The GitHub repository IamDeeprajSarma/ayurveda-plant-id contains a labelled image folder "processed" with 30 categories: aegle, aloe vera, andrographis, bacopa, betel, boerhavia, catharanthus, centella, cissus, clerodendrum, clitoria, eclipta, eryngium, euphorbia, guava, gymnema, haritaki, hibiscus, houttuynia, hygrophila, jamun, justicia, kalanchoe, leucas, mentha, neem, nyctanthes, tinospora, tulsi, vitex. Examples follow, each with its label.

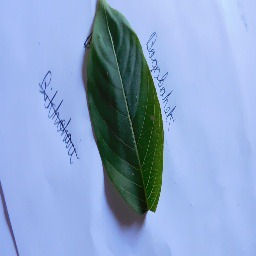
Label: justicia

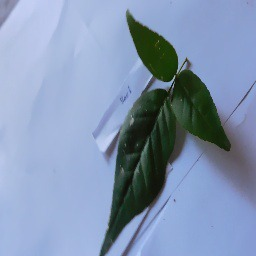
Label: aegle

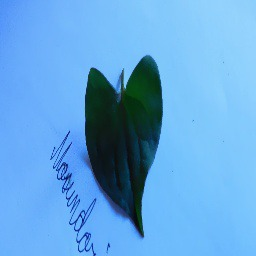
Label: houttuynia

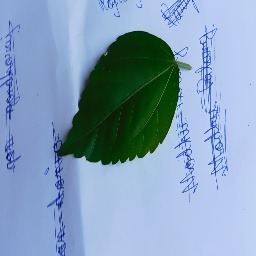
Label: hibiscus

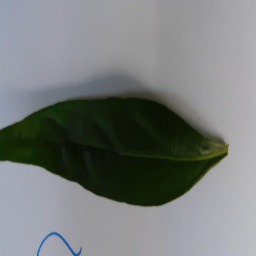
Label: andrographis

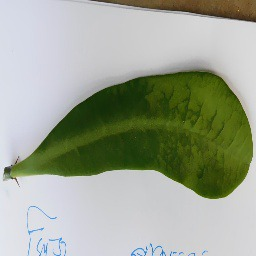
Label: euphorbia
